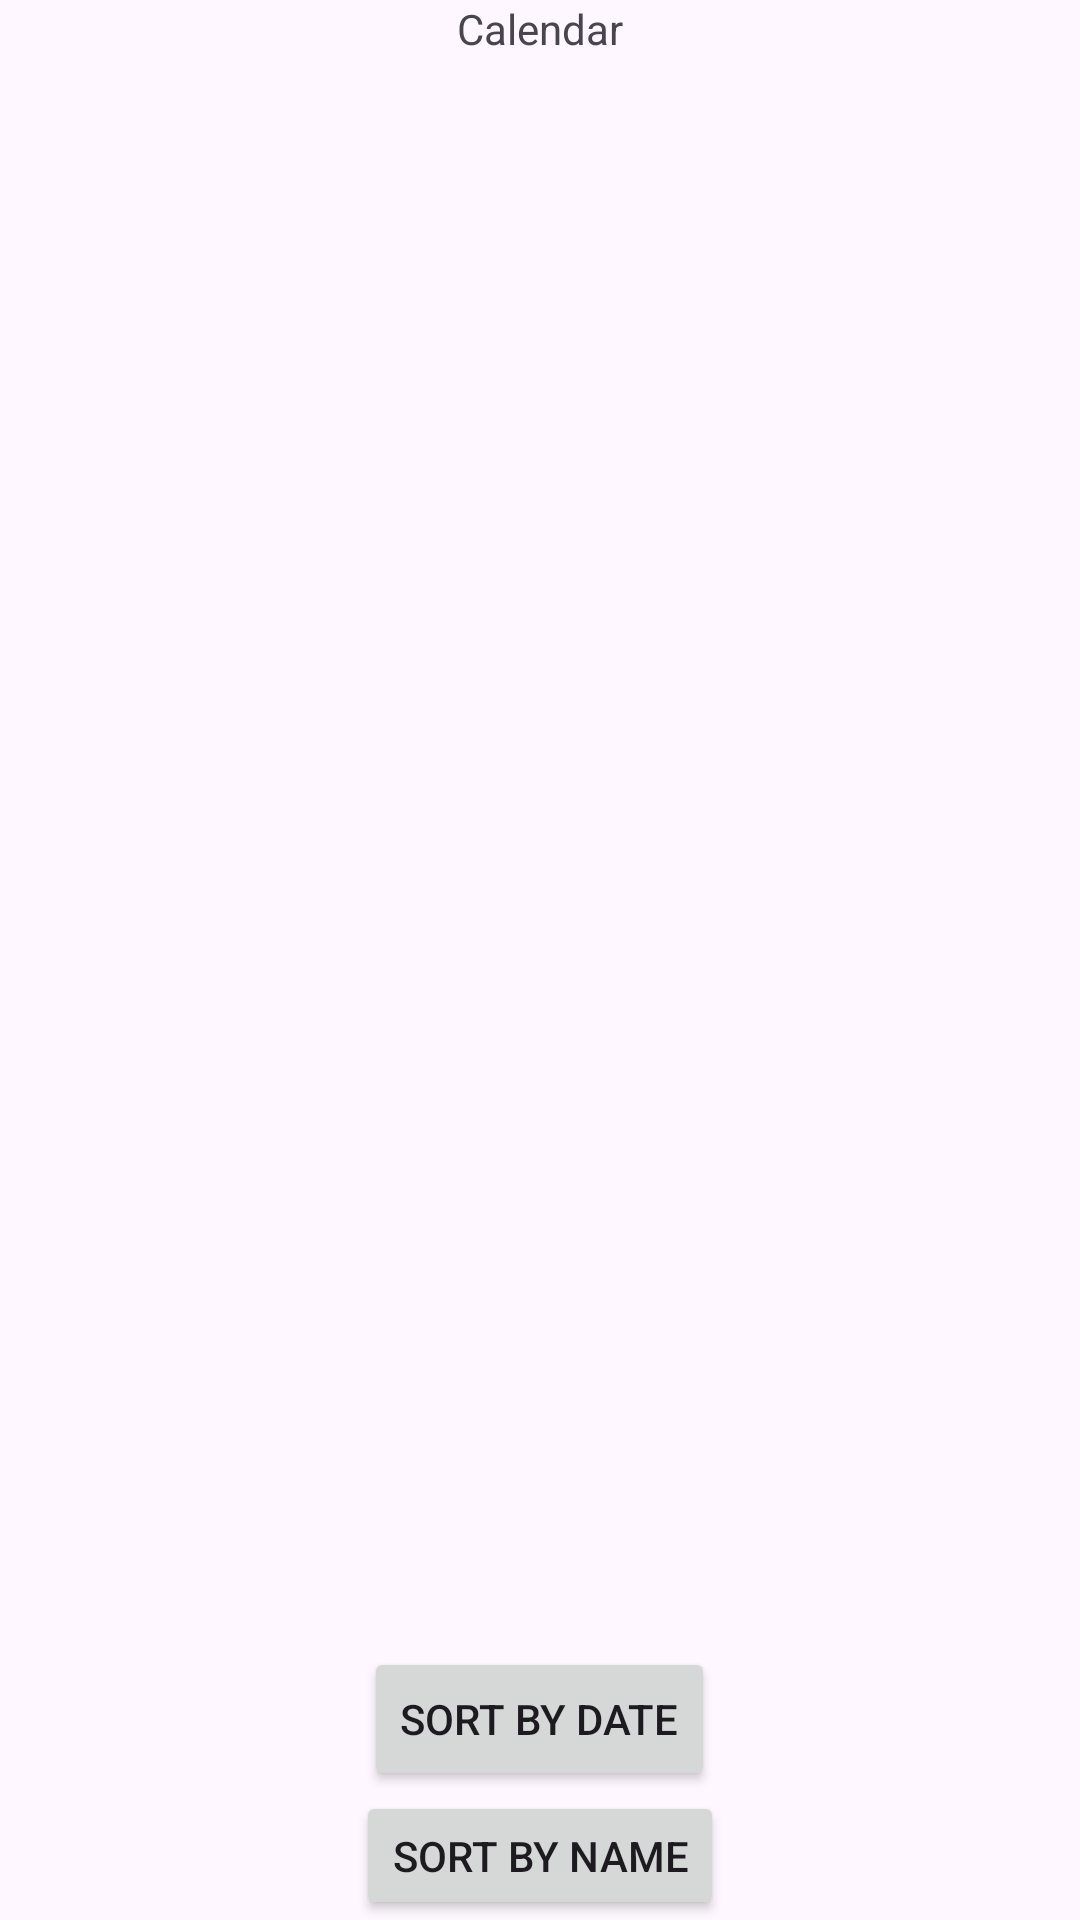

Reconstruct the res/layout file that produces this screen, plus the resources it refers to.
<!-- AndroidManifest.xml: application theme Theme.CalendarAlr239 -->
<!-- res/layout/activity_main.xml -->
<?xml version="1.0" encoding="utf-8"?>
<androidx.constraintlayout.widget.ConstraintLayout xmlns:android="http://schemas.android.com/apk/res/android"
    xmlns:app="http://schemas.android.com/apk/res-auto"
    xmlns:tools="http://schemas.android.com/tools"
    android:id="@+id/main"
    android:layout_width="match_parent"
    android:layout_height="match_parent"
    tools:context=".MainActivity">

    <LinearLayout
        android:layout_width="match_parent"
        android:layout_height="match_parent"
        android:gravity="center"
        android:orientation="vertical">
        <TextView
            android:layout_width="wrap_content"
            android:layout_height="wrap_content"
            android:text="@string/title">
        </TextView>
        <androidx.recyclerview.widget.RecyclerView
            android:id="@+id/recycler_view"
            android:layout_width="wrap_content"
            android:layout_height="530dp"
            android:scrollbars="vertical" />
        <Button
            android:id="@+id/sort_by_date"
            android:layout_width="wrap_content"
            android:layout_height="wrap_content"
            android:text="@string/sort_by_date">
        </Button>
        <Button
            android:id="@+id/sort_by_name"
            android:layout_width="wrap_content"
            android:layout_height="wrap_content"
            android:text="@string/sort_by_name">
        </Button>
        <Button
            android:id="@+id/sort_by_category"
            android:layout_width="wrap_content"
            android:layout_height="wrap_content"
            android:text="@string/sort_by_category">
        </Button>
    </LinearLayout>

</androidx.constraintlayout.widget.ConstraintLayout>
<!-- resources referenced by this layout -->
<resources>
  <string name="sort_by_category">Sort by Category</string>
  <string name="sort_by_date">Sort by Date</string>
  <string name="sort_by_name">Sort by Name</string>
  <string name="title">Calendar</string>
  <style name="Theme.CalendarAlr239" parent="Base.Theme.CalendarAlr239" />
  <style name="Base.Theme.CalendarAlr239" parent="Theme.Material3.DayNight.NoActionBar">
          
          
      </style>
</resources>
